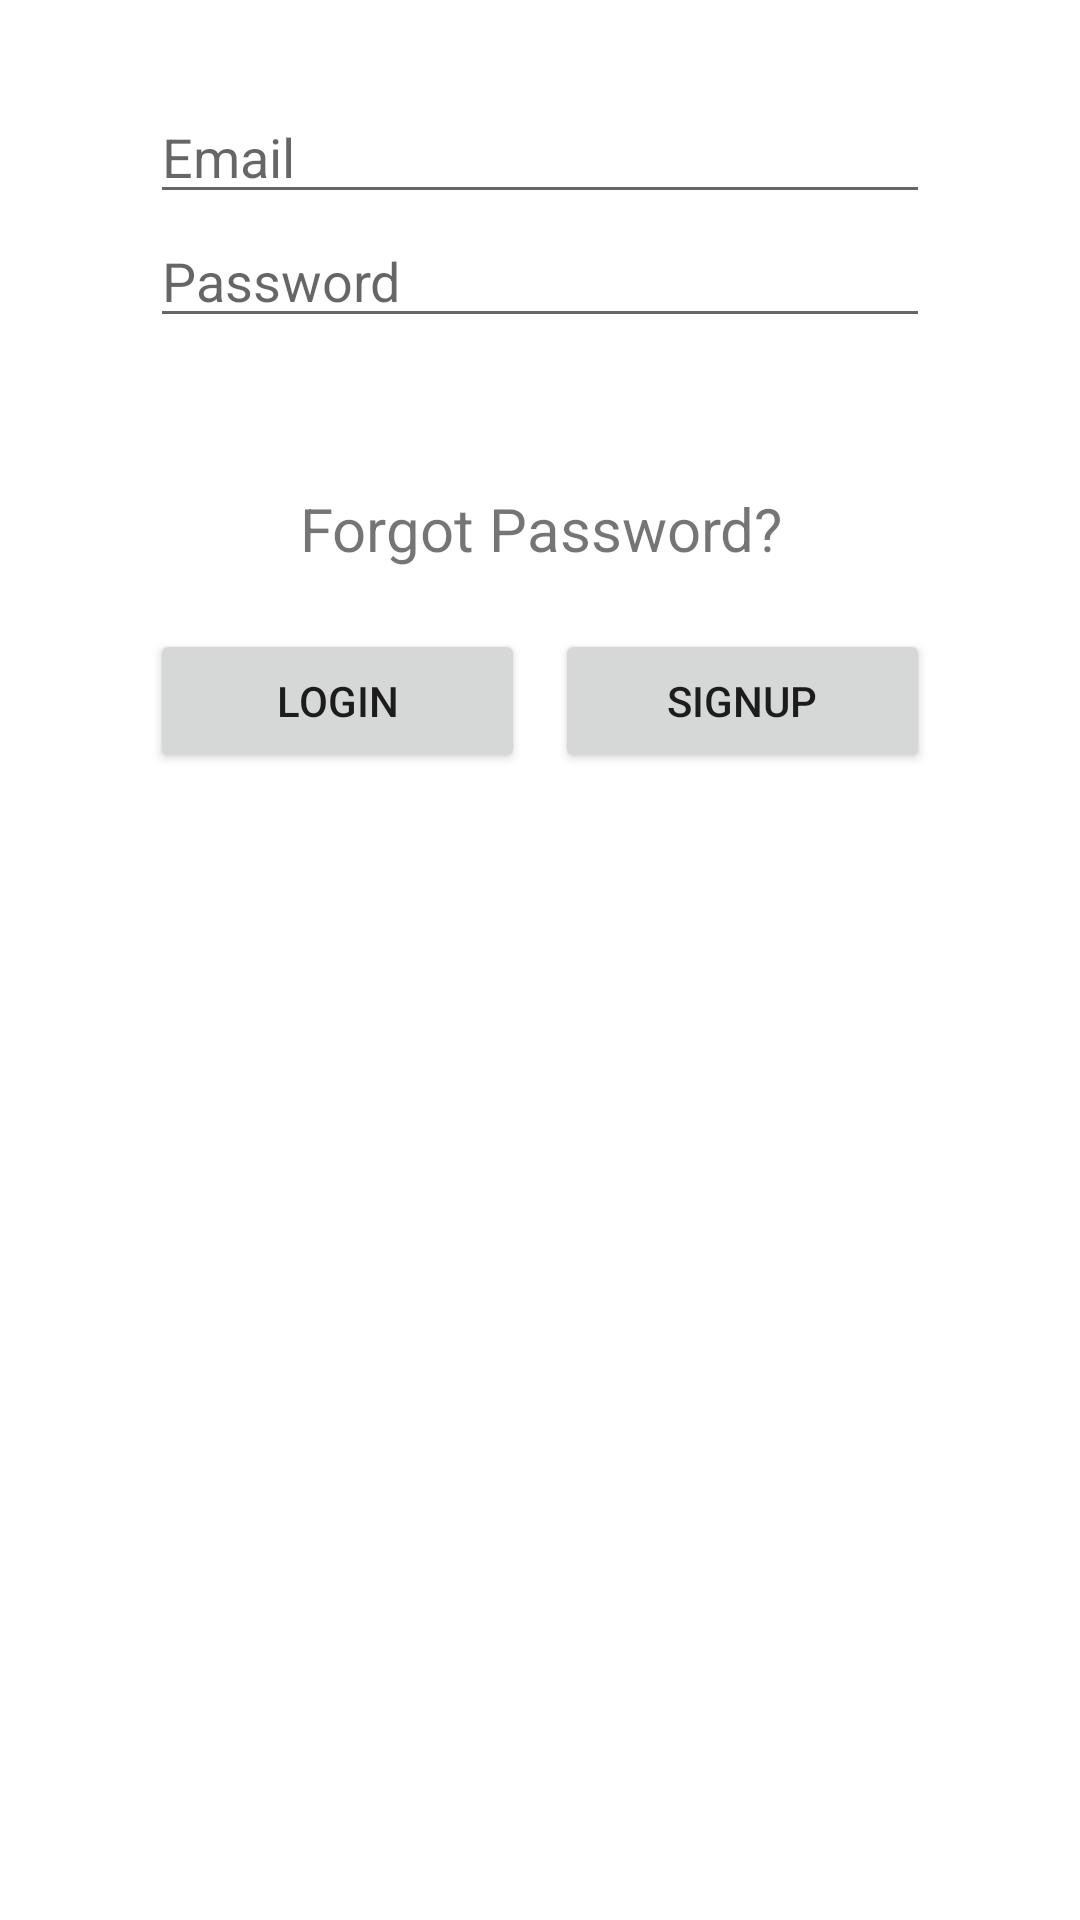

Produce the Android XML layout that renders to this screen, including the resource entries it uses.
<!-- AndroidManifest.xml: application theme Theme.BugTracker -->
<!-- res/layout/activity_login.xml -->
<?xml version="1.0" encoding="utf-8"?>
<LinearLayout xmlns:android="http://schemas.android.com/apk/res/android"
    xmlns:app="http://schemas.android.com/apk/res-auto"
    xmlns:tools="http://schemas.android.com/tools"
    android:layout_width="match_parent"
    android:layout_height="match_parent"
    android:layout_gravity="bottom"
    android:gravity="bottom"
    android:orientation="vertical"
    tools:context=".BugListActive">

    <EditText
        android:id="@+id/ET_user"
        android:layout_width="match_parent"
        android:layout_height="wrap_content"
        android:layout_marginStart="50dp"
        android:layout_marginTop="30dp"
        android:layout_marginEnd="50dp"
        android:ems="10"
        android:hint="Email"
        android:inputType="textPersonName" />

    <EditText
        android:id="@+id/ET_pass"
        android:layout_width="match_parent"
        android:layout_height="wrap_content"
        android:layout_marginStart="50dp"
        android:layout_marginEnd="50dp"
        android:ems="10"
        android:hint="Password"
        android:inputType="textPassword" />

    <TextView
        android:id="@+id/tv_ForgetPassword"
        android:layout_width="match_parent"
        android:layout_height="wrap_content"
        android:layout_gravity="bottom|end"
        android:layout_marginTop="50dp"
        android:clickable="true"
        android:gravity="clip_horizontal|center_horizontal"
        android:text="Forgot Password?"
        android:textSize="20sp" />

    <LinearLayout
        android:layout_width="match_parent"
        android:layout_height="match_parent"
        android:layout_gravity="bottom"
        android:layout_marginStart="50dp"
        android:layout_marginTop="20dp"
        android:layout_marginEnd="50dp"
        android:orientation="horizontal">

        <Button
            android:id="@+id/Login"
            android:layout_width="wrap_content"
            android:layout_height="wrap_content"
            android:layout_weight="1"
            android:text="Login" />

        <Button
            android:id="@+id/signup"
            android:layout_width="wrap_content"
            android:layout_height="wrap_content"
            android:layout_marginStart="10dp"
            android:layout_weight="1"
            android:text="Signup" />
    </LinearLayout>
</LinearLayout>
<!-- resources referenced by this layout -->
<resources>
  <style name="Theme.BugTracker" parent="Theme.MaterialComponents.DayNight.DarkActionBar">
          
          <item name="colorPrimary">@color/purple_500</item>
          <item name="colorPrimaryVariant">@color/purple_700</item>
          <item name="colorOnPrimary">@color/white</item>
          
          <item name="colorSecondary">@color/teal_200</item>
          <item name="colorSecondaryVariant">@color/teal_700</item>
          <item name="colorOnSecondary">@color/black</item>
          
          <item name="android:statusBarColor">?attr/colorPrimaryVariant</item>
          
      </style>
  <!-- not gathered from this repository: default colours our renderer supplied (Android Studio template values) -->
  <color name="purple_500">#FF6200EE</color>
  <color name="purple_700">#FF3700B3</color>
  <color name="teal_200">#FF03DAC5</color>
  <color name="teal_700">#FF018786</color>
  <color name="black">#FF000000</color>
  <color name="white">#FFFFFFFF</color>
</resources>
